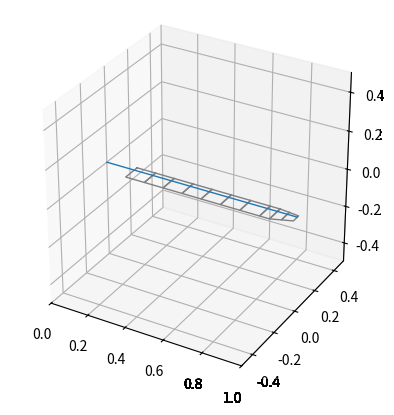

Write the Python code that produced this figure.
import numpy as np
import matplotlib.pyplot as plt
from mpl_toolkits.mplot3d import axes3d
from matplotlib import animation
from scipy import interpolate

def var_interpolate(RPROP,orig_RPROP,orig_var):
    f = interpolate.interp1d(orig_RPROP, orig_var)
    var = f(RPROP)
    return var

# Data
panel_RPROP = [0.15,0.25,0.35,0.45,0.55,0.65,0.75,0.85,0.9,0.95,1.0]
axis_RPROP = [0.0,1.0]
axis  = [0.0,0.0] #y
chord_RPROP = [0.15,0.9,1.0]
chord = [0.1,0.1,0.05] #y
flap_RPROP = [0.1,0.2,0.3,0.4,0.5,0.6,0.7,0.8,0.9,1.0]

PSI = np.linspace(0, 2*np.pi, 24)

ims = []
fig = plt.figure(figsize=plt.figaspect(1))
for j in PSI:
    flap = [i ** 2 / 5 * np.sin(j) for i in flap_RPROP] #z
    lag = flap
    pitch = flap

    #Interpolate to panel
    panel_axis_y = var_interpolate(panel_RPROP,axis_RPROP,axis)
    panel_chord_y = var_interpolate(panel_RPROP,chord_RPROP,chord)
    panel_flap_z = var_interpolate(panel_RPROP,flap_RPROP,flap)
    panel_lag_y = var_interpolate(panel_RPROP,flap_RPROP,lag)
    panel_pitch = var_interpolate(panel_RPROP,flap_RPROP,pitch)

    zeroarray = np.zeros(len(panel_RPROP))

    #calc axis coordinate
    axis_coord = np.array([panel_RPROP, panel_axis_y + panel_lag_y, panel_flap_z])

    #calc panel coordinate
    LE_y = axis_coord[1] + panel_chord_y / 4
    TE_y = axis_coord[1] - panel_chord_y / 4 * 3
    LE_z = panel_flap_z - panel_chord_y / 4 * np.sin(panel_pitch)
    TE_z = panel_flap_z + panel_chord_y / 4 * 3 * np.sin(panel_pitch)
    LE_coord = np.array([panel_RPROP,LE_y,LE_z])
    TE_coord = np.array([panel_RPROP,TE_y,TE_z])

    #axis
    axis_coord = np.insert(axis_coord, 0, [axis_RPROP[0],axis[0],0], axis=1)

    #plot
    
    ax = fig.add_subplot(111,projection='3d')

    #panels
    num_panels = len(panel_RPROP) - 1
    #panel_coord = np.zeros([3,5])
    panel_coord = np.zeros([5,3])
    for i in range(num_panels):
        # panel_coord[:,0] = [LE_coord[0,i],LE_coord[1,i],LE_coord[2,i]]
        # panel_coord[:,1] = [TE_coord[0,i],TE_coord[1,i],TE_coord[2,i]]
        # panel_coord[:,2] = [TE_coord[0,i+1],TE_coord[1,i+1],TE_coord[2,i+1]]
        # panel_coord[:,3] = [LE_coord[0,i+1],LE_coord[1,i+1],LE_coord[2,i+1]]
        # panel_coord[:,4] = panel_coord[:,0]
        # ax.plot(panel_coord[0],panel_coord[1],panel_coord[2], lw=1, c='gray')
        panel_coord[0] = [LE_coord[0,i],LE_coord[1,i],LE_coord[2,i]]
        panel_coord[1] = [TE_coord[0,i],TE_coord[1,i],TE_coord[2,i]]
        panel_coord[2] = [TE_coord[0,i+1],TE_coord[1,i+1],TE_coord[2,i+1]]
        panel_coord[3] = [LE_coord[0,i+1],LE_coord[1,i+1],LE_coord[2,i+1]]
        panel_coord[4] = panel_coord[0]
        ax.plot(panel_coord[:,0],panel_coord[:,1],panel_coord[:,2], lw=1, c='gray')

    im = ax.plot(axis_coord[0],axis_coord[1],axis_coord[2], lw=1)


    #show
    ax.set_xlim(0, 1)
    ax.set_ylim(-0.5, 0.5)
    ax.set_zlim(-0.5, 0.5)
    ax.set_aspect('equal')
    #img = ax

    ims.append([im])

ani = animation.ArtistAnimation(fig, ims, interval=100)
#ani.save('wf_anim_art.mp4',writer='ffmpeg',dpi=100)
#plt.show()

print("hello")